Labelled photos from "Agglomerative Model Data", an image-classification folder in kundana04/Food-Freshness-Detection-Using-Deep-Learning. The possible labels are: fresh, rotten, slightly aged, spoiled, stale.

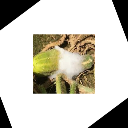
Label: spoiled

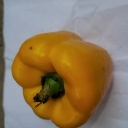
Label: slightly aged

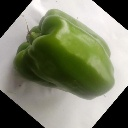
Label: fresh

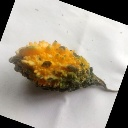
Label: rotten

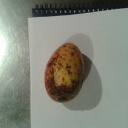
Label: stale

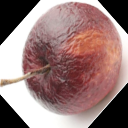
Label: spoiled
